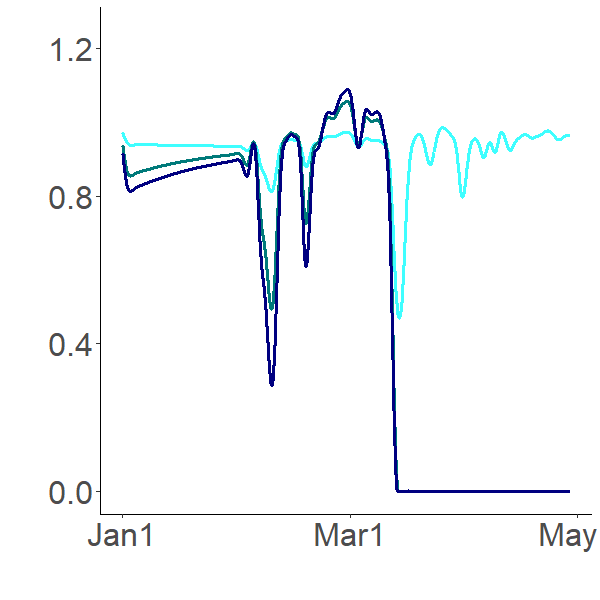

Values plotted in this chart, from the file beside it:
0.985258951, 0.985258951, 0.985258951
0.9848, 0.9823, 0.9782
0.9832, 0.9741, 0.9648
0.9806, 0.9638, 0.9498
0.9776, 0.9532, 0.9354
0.9744, 0.9433, 0.9224
0.9714, 0.9344, 0.9109
0.9686, 0.9266, 0.901
0.9661, 0.9198, 0.8925
0.9639, 0.914, 0.8853
0.9619, 0.909, 0.879
0.9602, 0.9047, 0.8737
0.9583, 0.8991, 0.8663
0.9564, 0.8937, 0.8591
0.9545, 0.8884, 0.8524
0.9527, 0.8836, 0.8464
0.9511, 0.8793, 0.8411
0.9495, 0.8755, 0.8365
0.9481, 0.8722, 0.8326
0.9469, 0.8694, 0.8292
0.9458, 0.867, 0.8264
0.9449, 0.865, 0.8241
0.9441, 0.8633, 0.8221
0.9434, 0.8619, 0.8205
0.9428, 0.8608, 0.8192
0.9423, 0.8598, 0.8181
0.9419, 0.8591, 0.8172
0.9416, 0.8585, 0.8165
0.9413, 0.858, 0.816
0.941, 0.8576, 0.8156
0.9408, 0.8573, 0.8153
0.9407, 0.8571, 0.815
0.9405, 0.857, 0.8149
0.9404, 0.8569, 0.8148
0.9403, 0.8568, 0.8147
0.9403, 0.8568, 0.8147
0.9402, 0.8568, 0.8148
0.9401, 0.8568, 0.8148
0.9401, 0.8569, 0.8149
0.9401, 0.8569, 0.815
0.94, 0.857, 0.8151
0.94, 0.8571, 0.8153
0.94, 0.8572, 0.8154
0.94, 0.8573, 0.8156
0.94, 0.8574, 0.8157
0.9399, 0.8575, 0.8159
0.9399, 0.8577, 0.816
0.9399, 0.8578, 0.8162
0.9399, 0.8579, 0.8164
0.9399, 0.858, 0.8166
0.9399, 0.8582, 0.8168
0.9399, 0.8583, 0.8169
0.9399, 0.8584, 0.8171
0.9399, 0.8586, 0.8173
0.9399, 0.8587, 0.8175
0.9399, 0.8588, 0.8177
0.9399, 0.859, 0.8179
0.9399, 0.8591, 0.8181
0.9399, 0.8592, 0.8183
0.9399, 0.8594, 0.8184
0.9399, 0.8595, 0.8186
... 2,820 more rows
